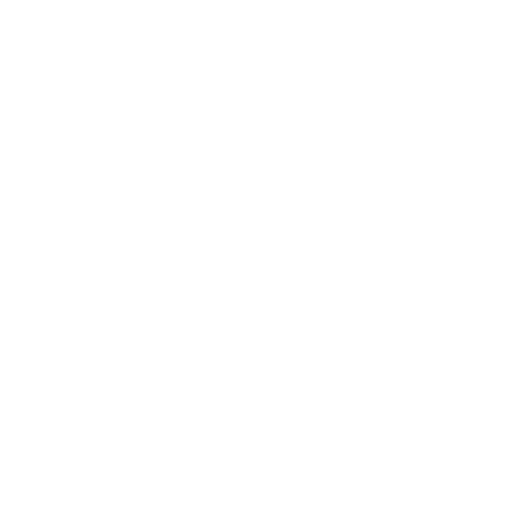
t = 0.00 s
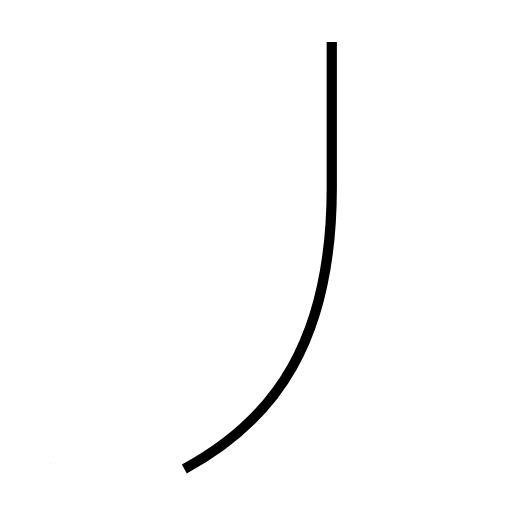
t = 1.41 s
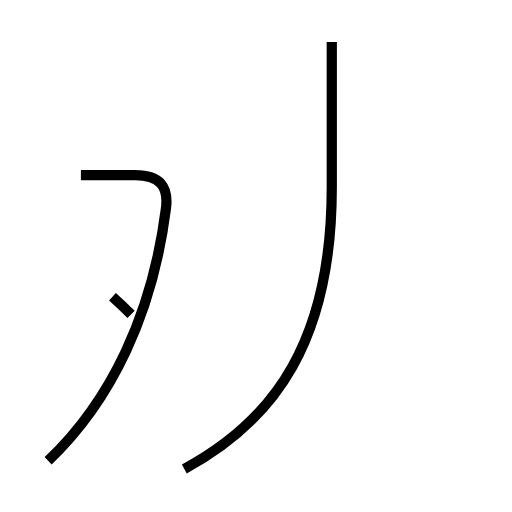
t = 2.64 s
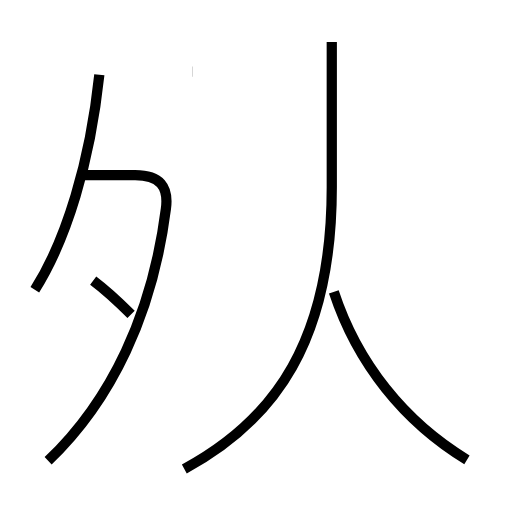
t = 4.02 s
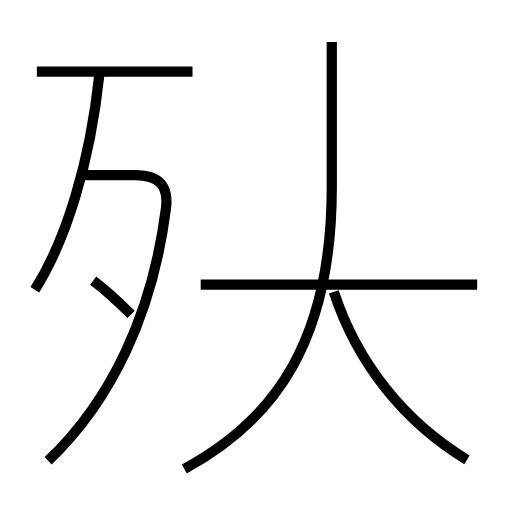
t = 5.28 s
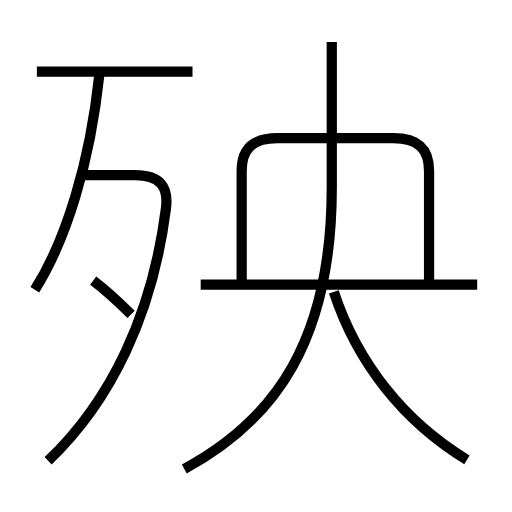
t = 6.61 s

The animated SVG that drew these frames (rendered in a browser with its animation timeline set to each time). Animation: 8 SMIL elements (animate=8); one cycle of 6.61 s.

<?xml version='1.0' encoding='utf-8'?>
<svg viewBox="0.0 -6.0 50.0 50.0" version="1.1" xmlns="http://www.w3.org/2000/svg"><rect x="-1000" y="-1000" width="2000" height="2000" stroke="white" fill="white" /><g style="fill:none;stroke:#000000;stroke-width:1"><path d="M 18.0 1.8 C 26.9 -3.0 32.4 -10.8 32.4 -25.7 L 32.4 -39.9 " transform="translate(0.0 38.0)" stroke-dasharray="47.06024927530066" stroke-dashoffset="47.06024927530066"><animate attributeName="stroke-dashoffset" from="47.06024927530066" to="0" dur="1.4118074782590198s" begin="0s" fill="freeze" /></path><path d="M 4.7 1.0 C 10.9 -4.9 14.9 -13.4 16.2 -23.6 C 16.5 -25.8 15.6 -26.9 13.2 -26.9 L 7.9 -26.9 " transform="translate(0.0 38.0)" stroke-dasharray="38.32083678103692" stroke-dashoffset="38.32083678103692"><animate attributeName="stroke-dashoffset" from="38.32083678103692" to="0" dur="1.1496251034311074s" begin="1.4118074782590198s" fill="freeze" /></path><path d="M 12.8 -13.3 C 11.3 -14.8 9.9 -16.0 9.1 -16.6 " transform="translate(0.0 38.0)" stroke-dasharray="4.961245399521004" stroke-dashoffset="4.961245399521004"><animate attributeName="stroke-dashoffset" from="4.961245399521004" to="0" dur="0.1488373619856301s" begin="2.561432581690127s" fill="freeze" /></path><path d="M 3.4 -15.7 C 6.5 -20.6 8.8 -28.2 9.7 -36.7 " transform="translate(0.0 38.0)" stroke-dasharray="22.099038472073378" stroke-dashoffset="22.099038472073378"><animate attributeName="stroke-dashoffset" from="22.099038472073378" to="0" dur="0.6629711541622013s" begin="2.7102699436757574s" fill="freeze" /></path><path d="M 45.6 0.9 C 39.5 -2.8 34.9 -8.5 32.6 -15.5 " transform="translate(0.0 38.0)" stroke-dasharray="21.376327910974084" stroke-dashoffset="21.376327910974084"><animate attributeName="stroke-dashoffset" from="21.376327910974084" to="0" dur="0.6412898373292225s" begin="3.373241097837959s" fill="freeze" /></path><path d="M 18.8 -37.0 L 3.6 -37.0 " transform="translate(0.0 38.0)" stroke-dasharray="15.200000000000001" stroke-dashoffset="15.200000000000001"><animate attributeName="stroke-dashoffset" from="15.200000000000001" to="0" dur="0.456s" begin="4.014530935167182s" fill="freeze" /></path><path d="M 46.6 -16.2 L 19.6 -16.2 " transform="translate(0.0 38.0)" stroke-dasharray="27.0" stroke-dashoffset="27.0"><animate attributeName="stroke-dashoffset" from="27.0" to="0" dur="0.8099999999999999s" begin="4.470530935167182s" fill="freeze" /></path><path d="M 41.9 -16.2 L 41.9 -27.3 C 41.9 -29.4 40.9 -30.5 38.4 -30.5 L 27.1 -30.5 C 24.6 -30.5 23.6 -29.4 23.6 -27.3 L 23.6 -16.2" transform="translate(0.0 38.0)" stroke-dasharray="44.440869359931085" stroke-dashoffset="44.440869359931085"><animate attributeName="stroke-dashoffset" from="44.440869359931085" to="0" dur="1.3332260807979326s" begin="5.280530935167182s" fill="freeze" /></path></g></svg>
